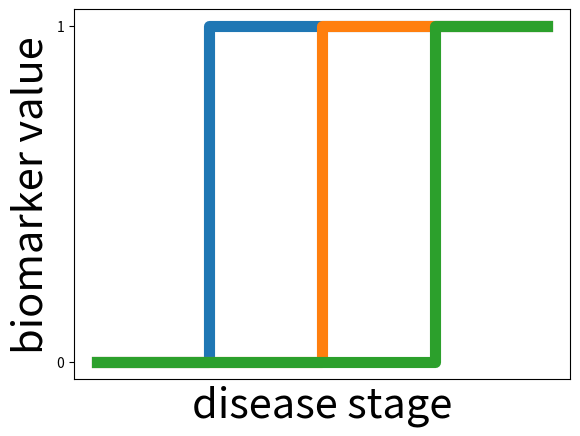

Recreate this plot in Python. (Note: this script raises an exception after producing the figure.)
import os
import sys
import numpy as np
from matplotlib import pyplot as pl

cols = ['r', 'g', 'b']
centers = [10, 20, 30]
taus = [-5, -15, -5]

tau = -10  # transition time, use this to find the best b that gives slope a*b/4
a = 1.2
# c = 20
d = 4.5
fSig = lambda x,c: a + d / (1 + np.exp((-4 / tau) * (x - c)))
fSigTau = lambda x, c, t: a + d / (1 + np.exp((-4 / t) * (x - c)))


xMin = 0
xMax = 40

xOuterDelta = 0
xs = np.linspace(xMin - xOuterDelta, xMax + xOuterDelta, 50)

######## 3 separate diagrams with one sigmoid each ########
# for g in range(3):
#   fig = pl.figure(1)
#   pl.plot(xs, fSig(xs, c=centers[g]), color=cols[g], lw=15)
#   pl.show()
#   fig.savefig('sig%d.png' % g)
#   # print(adsad)

######## make diagram with all 3 sigs ########
# fig = pl.figure(1)
# for g in range(3):
#   pl.plot(xs, fSig(xs, c=centers[g]), color=cols[g], lw=8)
# pl.xlabel('disease stage', fontsize=18)
# pl.ylabel('biomarker value', fontsize=18)
# ax = pl.gca()
# ax.set_xticklabels([''])
# ax.set_yticklabels([''])
# fig.show()
# fig.savefig('sigAll.png')

####### diagram with one sigmoid but with confidence interval ########
# g = 1
# fig = pl.figure(1)
# pl.plot(xs, fSig(xs, c=centers[g]), color=cols[g], lw=8)
# sigma_pred = 0.5
# pl.fill(np.concatenate([xs, xs[::-1]]),
#           np.concatenate([fSig(xs, c=centers[g]) - 1.9600 * sigma_pred,
#                          (fSig(xs, c=centers[g]) + 1.9600 * sigma_pred)[::-1]]),
#           alpha=.5, fc=cols[g], ec='None')
#
# pl.xlabel('disease stage', fontsize=18)
# pl.ylabel('biomarker value', fontsize=18)
# ax = pl.gca()
# ax.set_xticklabels([''])
# ax.set_yticklabels([''])
# fig.show()
# fig.savefig('sigOneConfidenceInt.png')

######## diagram with biomarkers as step functions #########

fig = pl.figure(1)

lw=8
yvals = [0,0,1,1]
pl.plot([0, 1, 1, 4], yvals,linewidth=lw)
pl.plot([0, 2, 2, 4], yvals,linewidth=lw)
pl.plot([0, 3, 3, 4], yvals,linewidth=lw)

pl.xticks([])
pl.yticks([0,1])

fs = 30
pl.xlabel('disease stage', fontsize=fs)
pl.ylabel('biomarker value', fontsize=fs)
ax = pl.gca()
ax.set_xticklabels([''])
ax.set_yticklabels(['normal', 'abnormal'],fontsize=fs)
ax.set_yticklabels([],fontsize=fs)

fig.show()
fig.savefig('biomkStepFunctions.png')
print(asdas)


######## diagram with many sigmoids clustered into 3 colors ########
np.random.seed(1)
fig = pl.figure(1)
nrClust = 3
nrBiomk = 100
clustAssignTrueB = np.array(np.floor(nrClust * np.random.rand(nrBiomk)), int)
thetasTrue = np.concatenate([np.array(centers).reshape(1,-1),
  np.array(taus).reshape(1,-1)],axis=0).T
covPerturbed = np.zeros((nrClust, 2,2))
noiseCenter = 10
noiseTau = 3
covPerturbed[0,:,:] = np.diag([noiseCenter,noiseTau])
covPerturbed[1,:,:] = np.diag([noiseCenter,4*noiseTau])
covPerturbed[2,:,:] = np.diag([noiseCenter,noiseTau])
print('thetasTrue', thetasTrue)
print('thetasTrue.shape', thetasTrue.shape)
paramsPert = np.array([np.random.multivariate_normal(
  thetasTrue[clustAssignTrueB[b], :], covPerturbed[clustAssignTrueB[b],:,:])
  for b in range(nrBiomk)])

for b in range(nrBiomk):
  pl.plot(xs, fSigTau(xs, paramsPert[b,0], paramsPert[b,1]), '-', color=cols[clustAssignTrueB[b]],
    lw=2, alpha=0.4)

for c in range(3):
  pl.plot(xs, fSigTau(xs, c=centers[c], t=taus[c]), color=cols[c], lw=7)

pl.xlabel('disease stage', fontsize=18)
pl.ylabel('biomarker value', fontsize=18)
ax = pl.gca()
ax.set_xticklabels([''])
ax.set_yticklabels([''])
fig.show()
fig.savefig('sigManyBiomkClustering.png')
print(adsad)


text = r'''
\documentclass[10pt,xcolor=table]{beamer}

\usepackage{graphicx}
\usepackage{caption}
\usepackage{subcaption}

% \usepackage[utf8]{inputenc}
% \usepackage[T1]{fontenc}
\usepackage[table]{xcolor}    % loads also »colortbl«
%  \usepackage{enumitem}
\usepackage{ucltemplate}
\usepackage{color}

\usepackage{pgfgantt} % for grantt charts
\usepackage{rotating}
\usepackage[graphicx]{realboxes}

\usepackage{tikz}
\usetikzlibrary{arrows,positioning, shapes.symbols,shapes.callouts,patterns,shapes,chains,calc,backgrounds,fadings}


\setbeamersize{text margin left=15pt,text margin right=15pt,text margin bottom=15pt}


\begin{document}

\frame{\titlepage}

\setbeamerfont{frametitle}{size=\large}

\begin{frame}
\frametitle{Method}

\newcommand{\lw}{0.5mm}
% \newcommand{\mycirc}[2]{\draw (#1,#2) circle (3cm);}

\newcommand{\outFolder}{.}

\begin{columns}[T]
    \hspace{-3em}
    \begin{column}{.5\textwidth}
     %\begin{block}{}
    Model fitting with EM:
    \begin{enumerate}
    \item Estimate vertex assignment to clusters
    \item Refine trajectories
    \item Refine subject stages
    \end{enumerate}
    %\end{block}
    \end{column}
    \hspace{-5em}
    \begin{column}{.5\textwidth}
    %\begin{block}{}


    \begin{figure}
    \centering
    \begin{tikzpicture}
     \draw[line width=\lw] (-0.1,0) arc (-20:20:2) node (A1) {};
     \draw[line width=\lw] (1.7,0) arc (-20:20:2)  node (A2) {} ;
'''

deltaX = np.array([0, 0.1, 0.1, 0]) + 0.22
sigPos = [(1.2,3.0), (2.75, 2.25), (3, 0.8)]
colsAssignment = [[0,0,1,1],[0,2,0,1],[2,2,0,1],[0,0,1,2], [2,2,1,1], [1,2,2,0]]
latexCols = ['red', 'green', 'blue']

for i in range(4):
  for j in range(4):
    text += '     \draw[,fill=%s] (%.2f,%.2f) circle (0.15cm);\n' % \
            (latexCols[colsAssignment[j][i]], 0.4 *i + deltaX[j], 0.4 * j + 0.1 )


for g in range(3):
  text += '     \\node (sig%d) at (%.2f,%.2f) {\includegraphics[scale=0.08, trim=70 70 70 0]{\outFolder/sig%d.png}};\n' \
          % (g, sigPos[g][0], sigPos[g][1],g)

  text += '    \\node  (traj) at (sig%d.north) {\scriptsize{Traj. %d}}; \n' % (g,g)

text += r'''

    \draw[dotted, line width=0.6, color=red] (sig0.south west) -- (-0.1,1.5);
    \draw[dotted, line width=0.6, color=red] (sig0.south east) -- (1.8,1.5);

    \draw[dotted, line width=0.6, color=green] (sig1.west) -- (01,1.5);
    \draw[dotted, line width=0.6, color=green] (sig1.south) -- (1.8,0);

    \draw[dotted, line width=0.6, color=blue] (sig2.north west) -- (1.6,1.5);
    \draw[dotted, line width=0.6, color=blue] (sig2.south west) -- (0.7,0.3);

    \node  (vertices_label) at (0.8,1.8) {\scriptsize{Vertices}};


    % draw the bran and the magnification from it
    \node  (brain) at (-2,0.8) {\includegraphics[scale=0.06]{\outFolder/brain.png}};

    \draw (-1.6,1.1) circle (0.15cm) node (C) {};
    \draw[dotted, line width=0.6, color=black] (C.north) -- (A1.west);
    \draw[dotted, line width=0.6, color=black] (C.south) -- (-0.2,0);


   \end{tikzpicture}
  \end{figure}

    %\end{block}
    \end{column}
  \end{columns}

\end{frame}

\end{document}

'''

outFile = 'diagram.tex'
with open(outFile, 'w') as f:
  f.write(text)

os.system('pdflatex diagram.tex')
